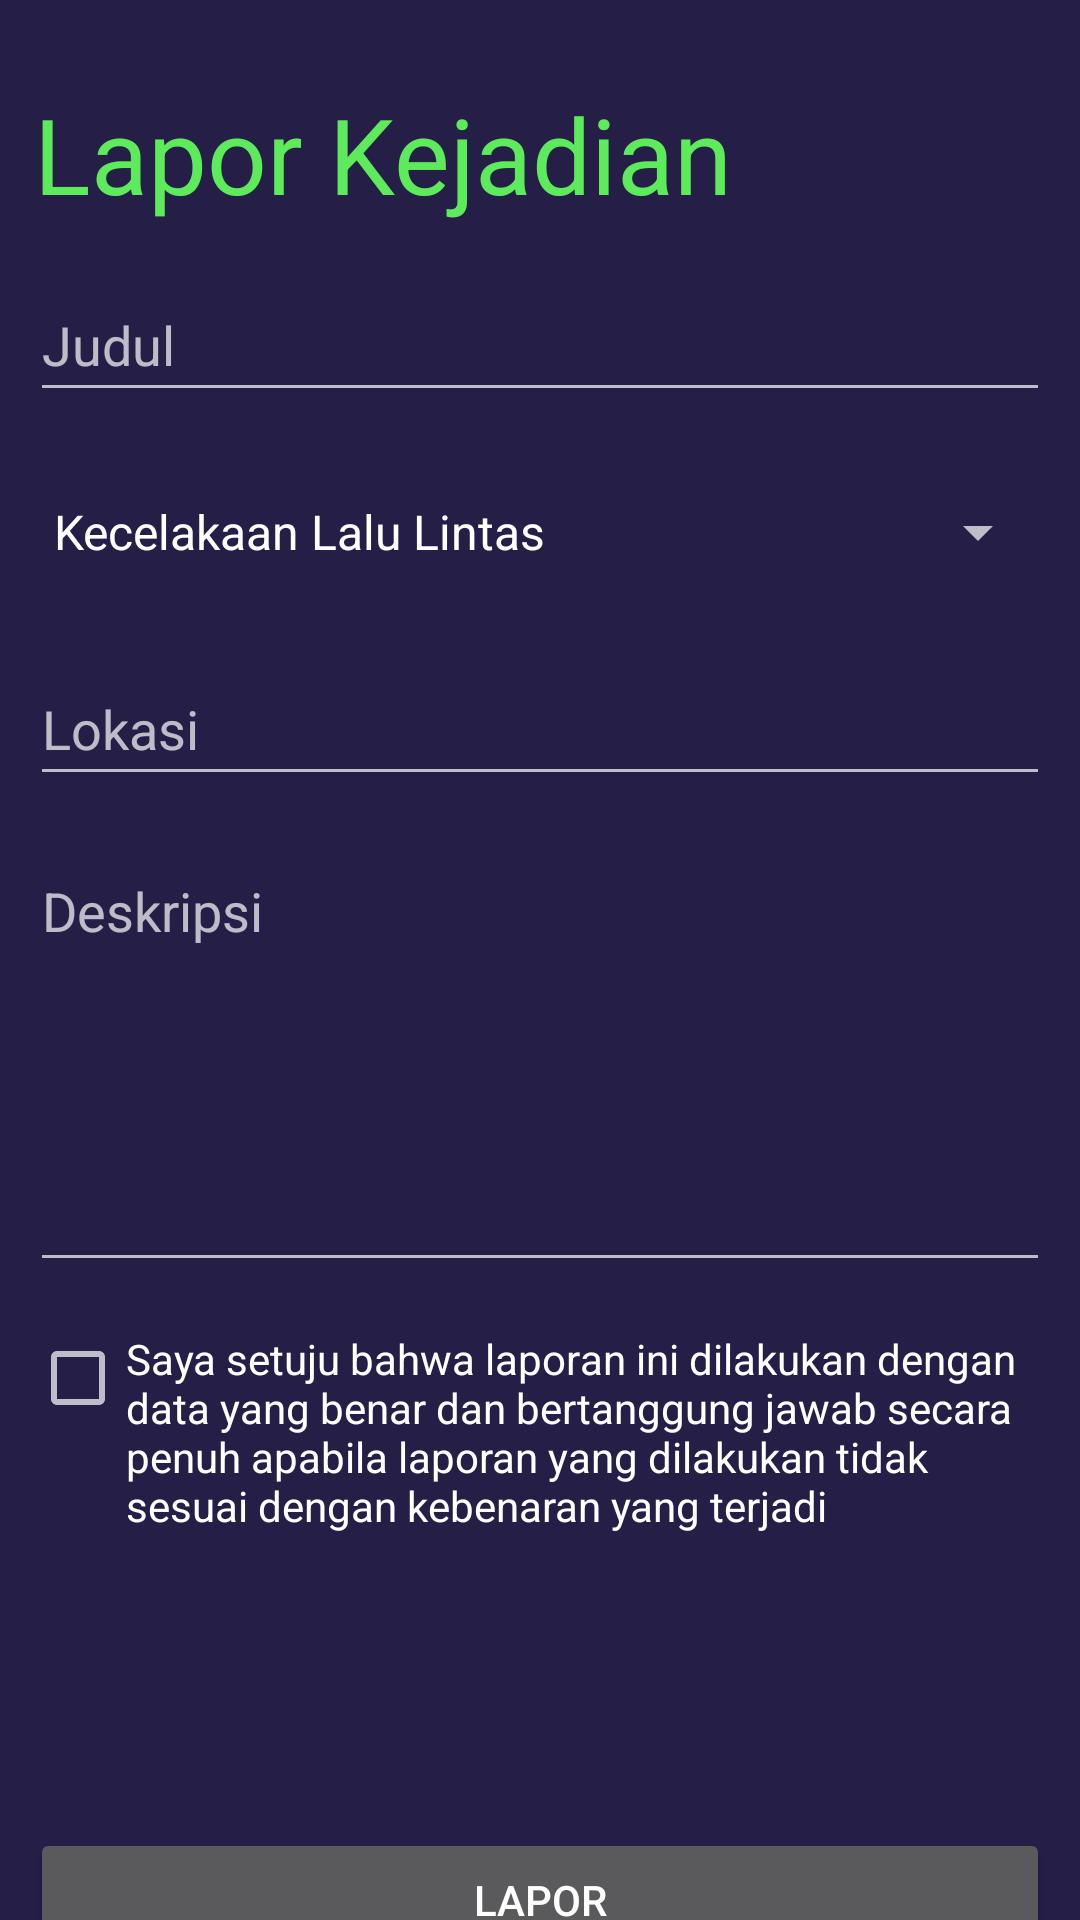

Reconstruct the res/layout file that produces this screen, plus the resources it refers to.
<!-- AndroidManifest.xml: application theme Theme.AppCompat.NoActionBar -->
<!-- res/layout/fragment_tambah_laporan.xml -->
<?xml version="1.0" encoding="utf-8"?>
<androidx.constraintlayout.widget.ConstraintLayout xmlns:android="http://schemas.android.com/apk/res/android"
    xmlns:app="http://schemas.android.com/apk/res-auto"
    xmlns:tools="http://schemas.android.com/tools"
    android:layout_width="match_parent"
    android:layout_height="match_parent"
    android:background="@color/color5"
    tools:context=".TambahLaporanFragment" >

    <TextView
        android:id="@+id/textView9"
        android:layout_width="wrap_content"
        android:layout_height="wrap_content"
        android:layout_marginTop="28dp"
        android:text="Lapor Kejadian"
        android:textColor="@color/color3"
        android:textSize="35sp"
        app:layout_constraintEnd_toEndOf="parent"
        app:layout_constraintHorizontal_bias="0.089"
        app:layout_constraintStart_toStartOf="parent"
        app:layout_constraintTop_toTopOf="parent" />

    <LinearLayout
        android:layout_width="match_parent"
        android:layout_height="568dp"
        android:layout_marginTop="32dp"
        android:orientation="vertical"
        android:paddingLeft="10dp"
        android:paddingRight="10dp"
        app:layout_constraintBottom_toBottomOf="parent"
        app:layout_constraintEnd_toEndOf="parent"
        app:layout_constraintStart_toStartOf="parent"
        app:layout_constraintTop_toBottomOf="@+id/textView9">

        <EditText
            android:id="@+id/lapor_etJudul"
            android:layout_width="match_parent"
            android:layout_height="wrap_content"
            android:layout_marginBottom="16dp"
            android:ems="10"
            android:hint="Judul"
            android:inputType="textPersonName"
            android:minHeight="48dp" />

        <Spinner
            android:id="@+id/lapor_spCategory"
            android:layout_width="match_parent"
            android:layout_height="wrap_content"
            android:layout_marginBottom="16dp"
            android:entries="@array/laporan_kategori"
            android:minHeight="48dp" />

        <EditText
            android:id="@+id/lapor_etLokasi"
            android:layout_width="match_parent"
            android:layout_height="wrap_content"
            android:layout_marginBottom="16dp"
            android:editable="false"
            android:ems="10"
            android:hint="Lokasi"
            android:minHeight="48dp" />

        <EditText
            android:id="@+id/lapor_mtDeskripsi"
            android:layout_width="match_parent"
            android:layout_height="146dp"
            android:layout_marginBottom="16dp"
            android:ems="10"
            android:gravity="start|top"
            android:hint="Deskripsi"
            android:inputType="textMultiLine" />

        <CheckBox
            android:id="@+id/lapor_cbKonfirmasi"
            android:layout_width="match_parent"
            android:layout_height="wrap_content"
            android:gravity="top"
            android:text="Saya setuju bahwa laporan ini dilakukan dengan data yang benar dan bertanggung jawab secara penuh apabila laporan yang dilakukan tidak sesuai dengan kebenaran yang terjadi" />

        <LinearLayout
            android:layout_width="match_parent"
            android:layout_height="0dp"
            android:layout_weight="1"
            android:gravity="bottom"
            android:orientation="vertical">

            <Button
                android:id="@+id/lapor_btLapor"
                android:layout_width="match_parent"
                android:layout_height="wrap_content"
                android:text="Lapor" />
        </LinearLayout>

    </LinearLayout>
</androidx.constraintlayout.widget.ConstraintLayout>
<!-- resources referenced by this layout -->
<resources>
  <string-array name="laporan_kategori">
          <item>Kecelakaan Lalu Lintas</item>
          <item>Kebakaran</item>
          <item>Pencurian</item>
          <item>Orang Hilang</item>
          <item>Kekerasan dan Penggunaan Senjata Tajam</item>
          <item>Lain-lain</item>
      </string-array>
  <color name="color3">#5EEB5B</color>
  <color name="color5">#251F47</color>
</resources>
